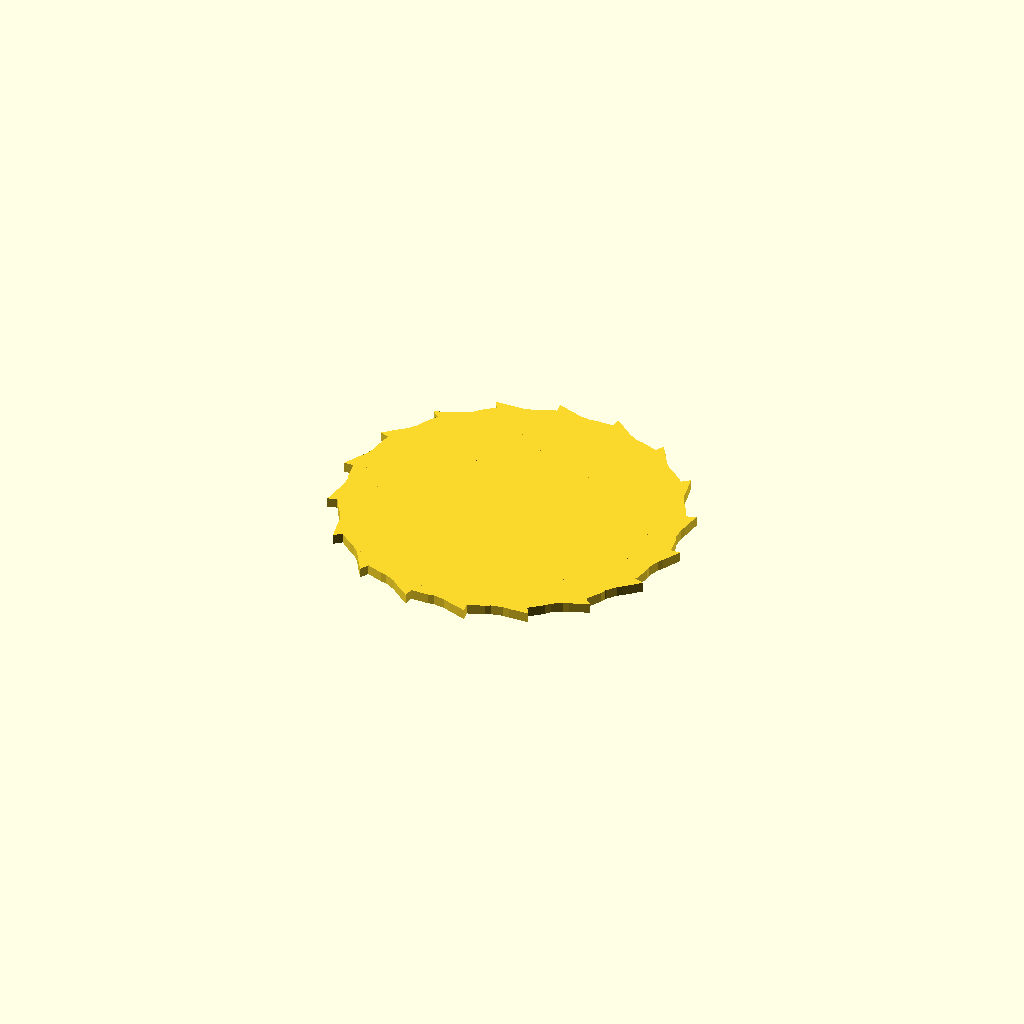
Cell 1 — every parameter at its default value.
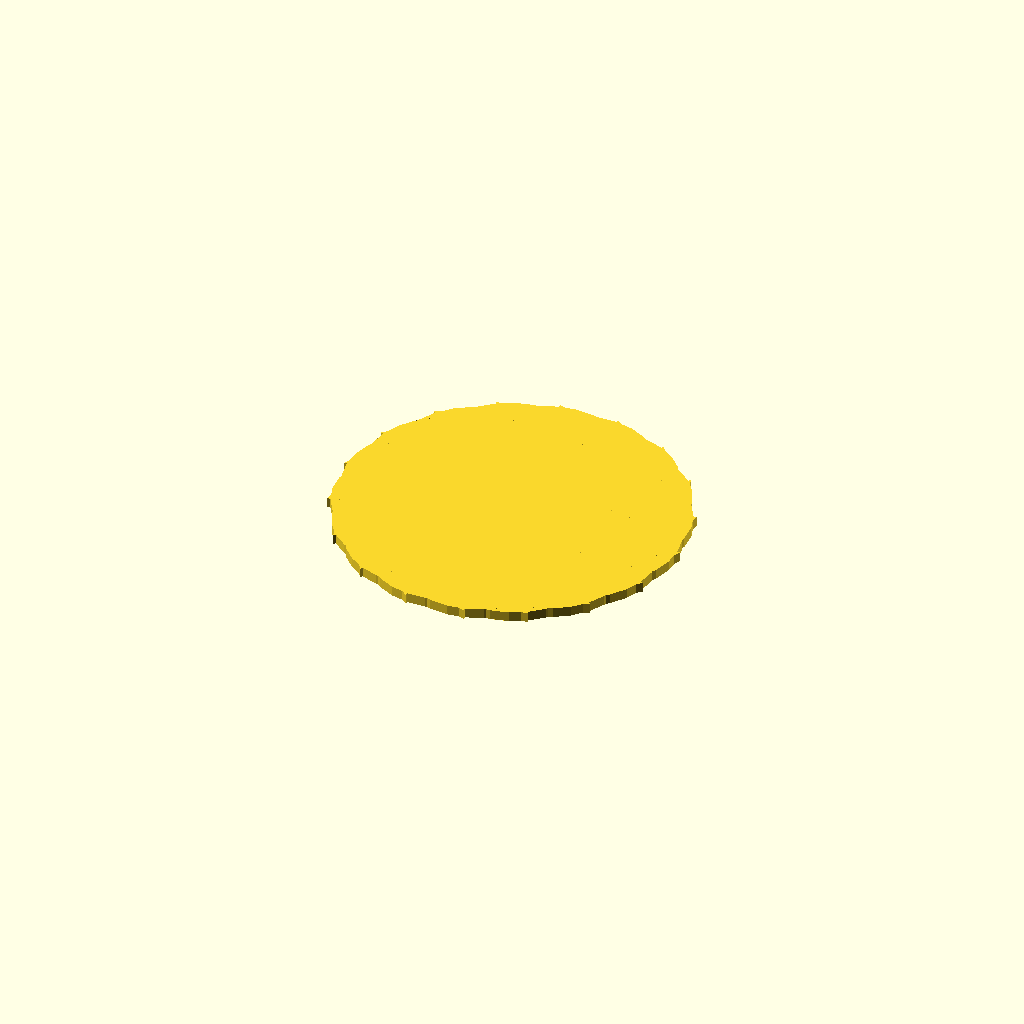
Cell 2: the same model with inner_r = 16.
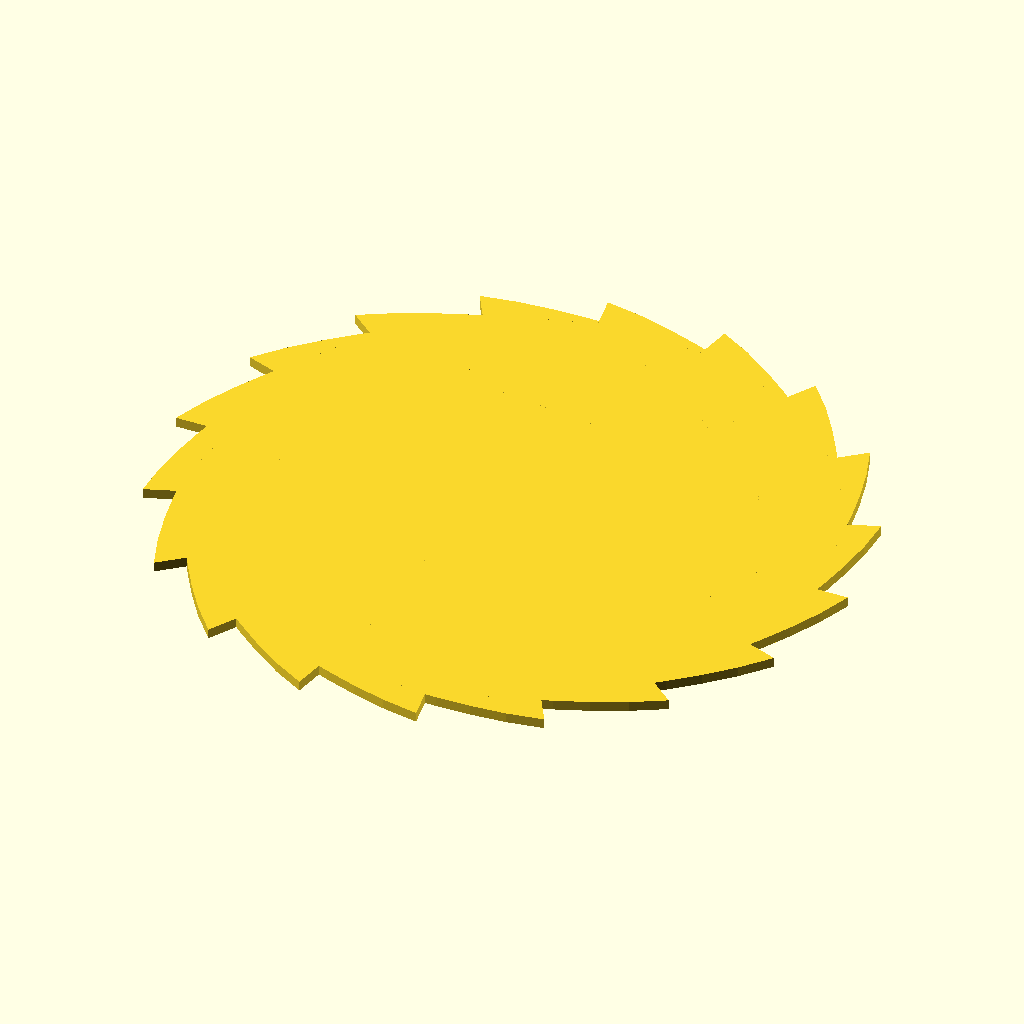
Cell 3: the same model with outer_r = 70.
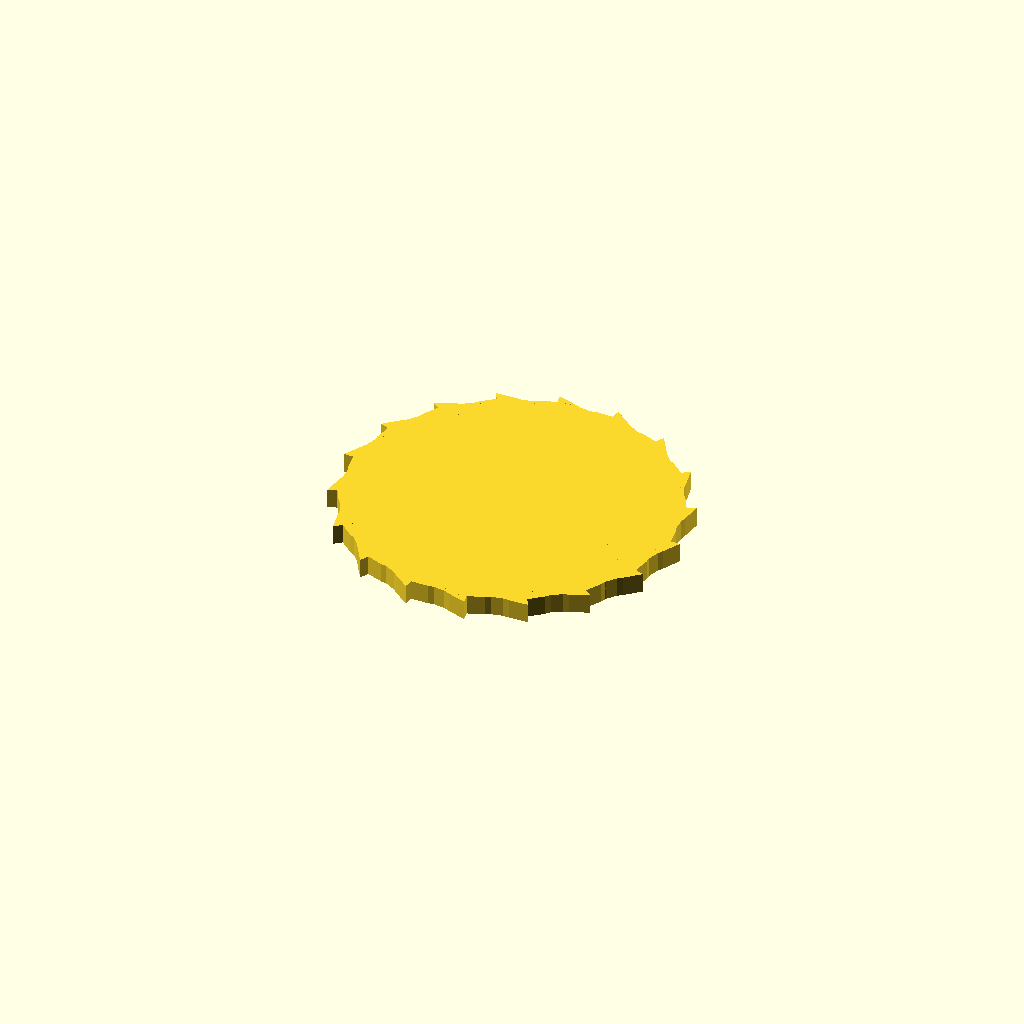
Cell 4: thickness = 4 (everything else at default).
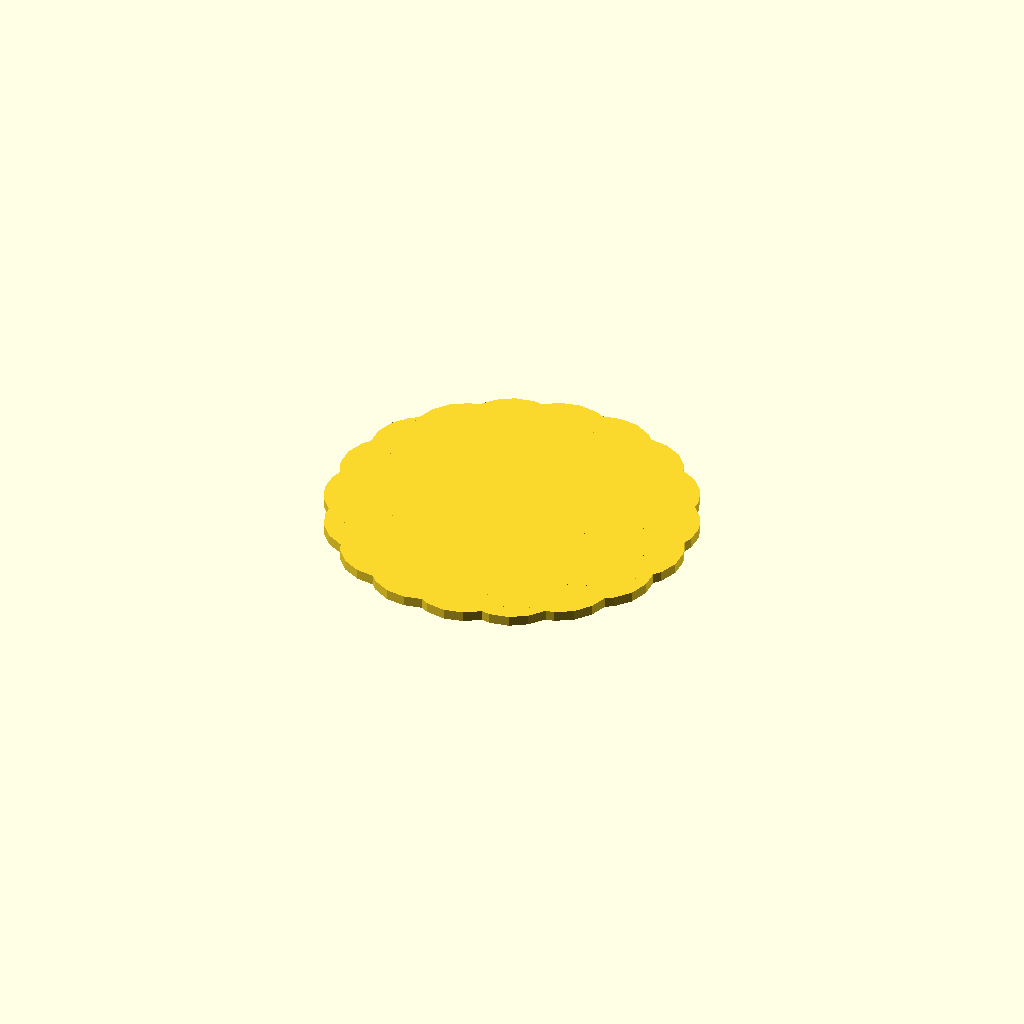
Cell 5 — wave_amp set to 6, the other parameters unchanged.
One fixed orthographic camera (rotation 55°, 0°, 25°; colour scheme Cornfield) for every cell.
The OpenSCAD source (Art-Sculpture-Parametric-3D-Print/activities/parametric-templates/radial_pattern.scad):
/*
  Radial pattern: parametric petals with variable curvature & count.
*/
petals = 18;
inner_r = 8;
outer_r = 35;
thickness = 2;
wave_amp = 3;
wave_freq = 4;

module petal(angle){
    rotate([0,0,angle])
    linear_extrude(height=thickness)
    polygon([
        for (i=[0:1:60]) let(
            t = i/60,
            r = inner_r + (outer_r-inner_r)*t + wave_amp*sin(360*wave_freq*t)
        ) [ r*cos(360*t), r*sin(360*t) ]
    ]);
}

for (i=[0:petals-1]) petal(360/petals*i);
Customizer parameters (derived from the source; name, type, default, range or options):
petals: number, default 18
inner_r: number, default 8
outer_r: number, default 35
thickness: number, default 2
wave_amp: number, default 3
wave_freq: number, default 4
